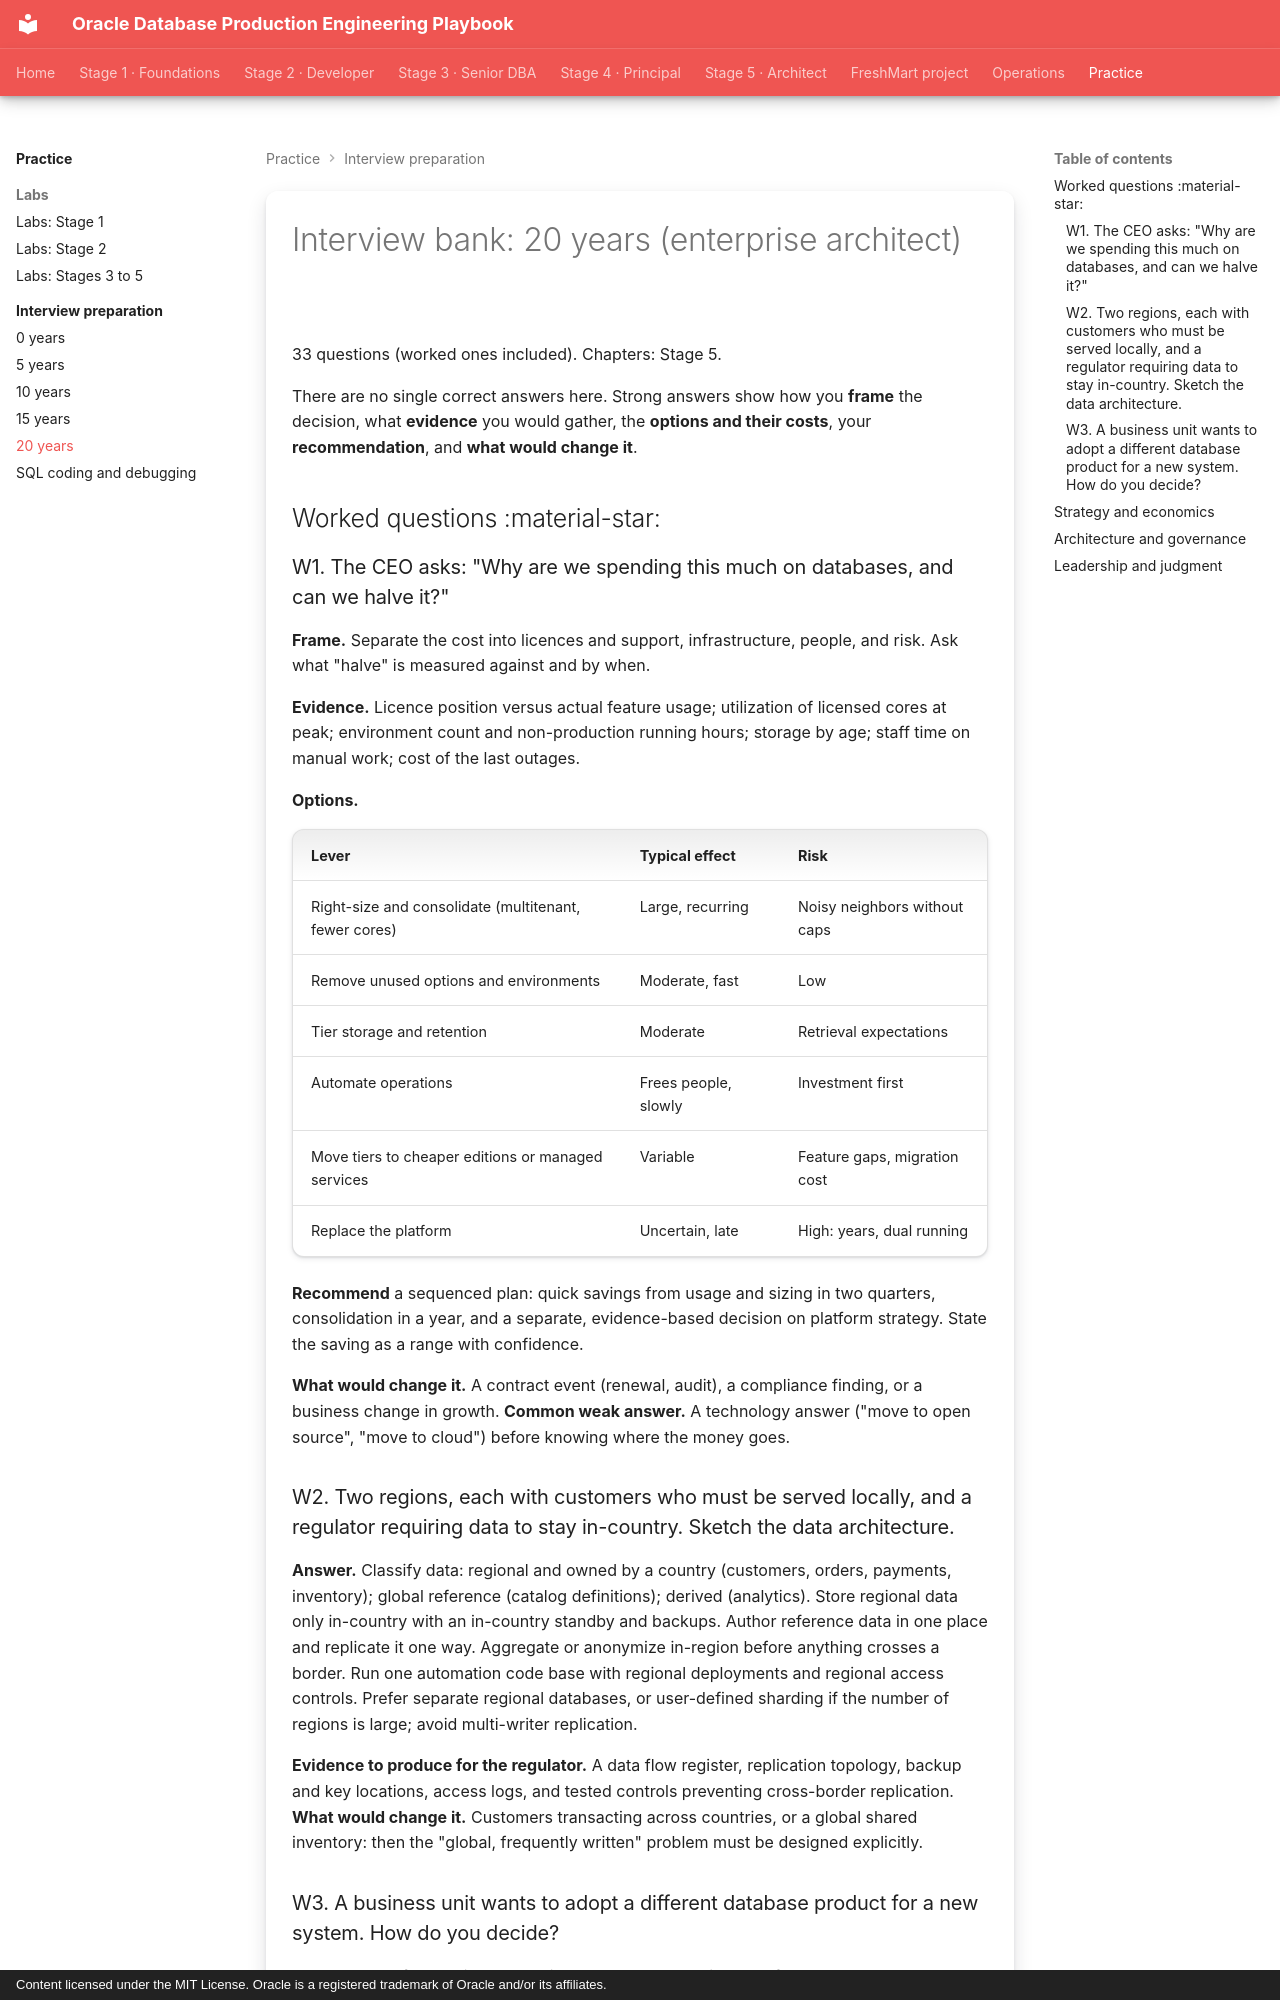

repository: khiruashish/oracle-db-playbook · page: interview-preparation/05-level-20/index.html · generator: mkdocs · copyright: Content licensed under the MIT License. Oracle is a registered trademark of Oracle and/or its affiliates.

---
tags: [interview, stage-5]
---

# Interview bank: 20 years (enterprise architect)

33 questions (worked ones included). Chapters: Stage 5.

There are no single correct answers here. Strong answers show how you **frame**
the decision, what **evidence** you would gather, the **options and their
costs**, your **recommendation**, and **what would change it**.

## Worked questions :material-star:

### W1. The CEO asks: "Why are we spending this much on databases, and can we halve it?"

**Frame.** Separate the cost into licences and support, infrastructure, people,
and risk. Ask what "halve" is measured against and by when.

**Evidence.** Licence position versus actual feature usage; utilization of
licensed cores at peak; environment count and non-production running hours;
storage by age; staff time on manual work; cost of the last outages.

**Options.**

| Lever | Typical effect | Risk |
|---|---|---|
| Right-size and consolidate (multitenant, fewer cores) | Large, recurring | Noisy neighbors without caps |
| Remove unused options and environments | Moderate, fast | Low |
| Tier storage and retention | Moderate | Retrieval expectations |
| Automate operations | Frees people, slowly | Investment first |
| Move tiers to cheaper editions or managed services | Variable | Feature gaps, migration cost |
| Replace the platform | Uncertain, late | High: years, dual running |

**Recommend** a sequenced plan: quick savings from usage and sizing in two
quarters, consolidation in a year, and a separate, evidence-based decision on
platform strategy. State the saving as a range with confidence.

**What would change it.** A contract event (renewal, audit), a compliance
finding, or a business change in growth.
**Common weak answer.** A technology answer ("move to open source", "move to
cloud") before knowing where the money goes.

### W2. Two regions, each with customers who must be served locally, and a regulator requiring data to stay in-country. Sketch the data architecture.

**Answer.** Classify data: regional and owned by a country (customers, orders,
payments, inventory); global reference (catalog definitions); derived
(analytics). Store regional data only in-country with an in-country standby and
backups. Author reference data in one place and replicate it one way.
Aggregate or anonymize in-region before anything crosses a border. Run one
automation code base with regional deployments and regional access controls.
Prefer separate regional databases, or user-defined sharding if the number of
regions is large; avoid multi-writer replication.

**Evidence to produce for the regulator.** A data flow register, replication
topology, backup and key locations, access logs, and tested controls preventing
cross-border replication.
**What would change it.** Customers transacting across countries, or a global
shared inventory: then the "global, frequently written" problem must be
designed explicitly.
